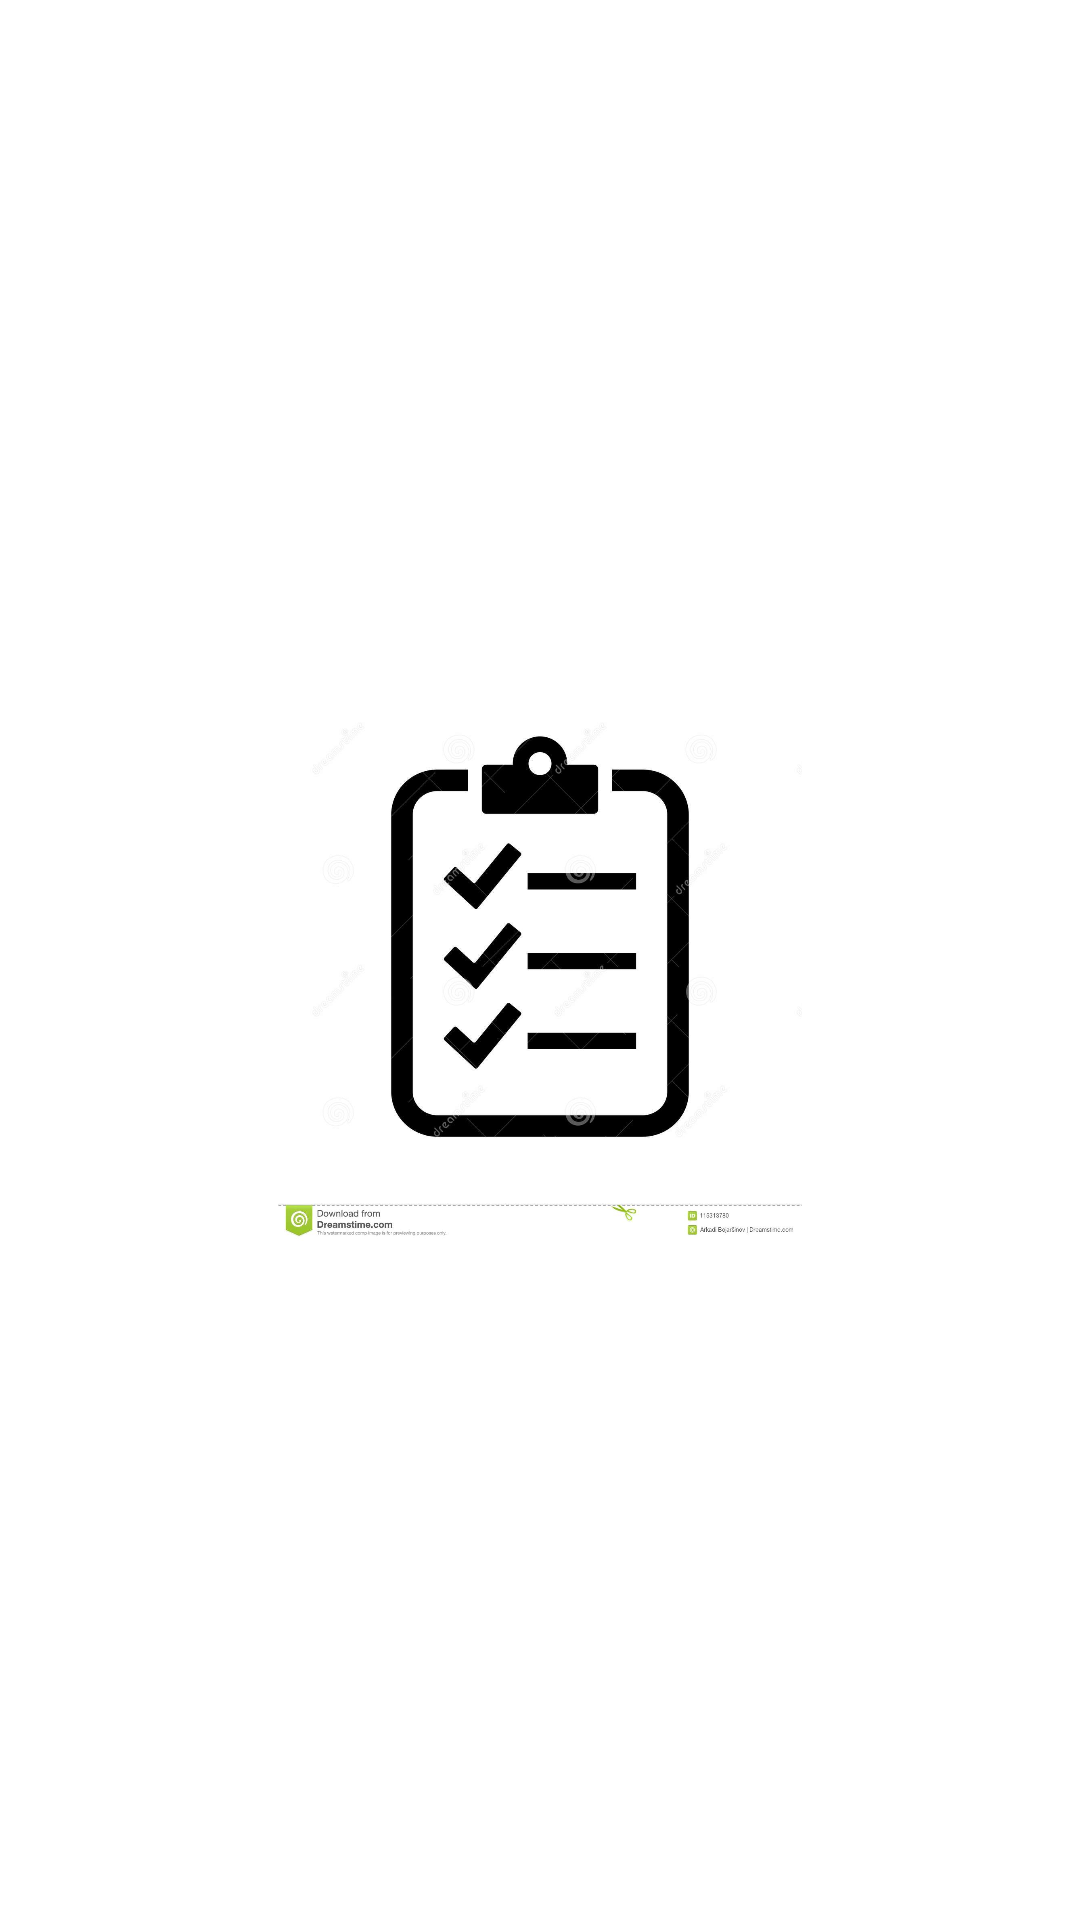

Reconstruct the res/layout file that produces this screen, plus the resources it refers to.
<!-- AndroidManifest.xml: application theme Theme.TO_DO_LISTAPP -->
<!-- res/layout/activity_splashactivity.xml -->
<?xml version="1.0" encoding="utf-8"?>
<androidx.constraintlayout.widget.ConstraintLayout xmlns:android="http://schemas.android.com/apk/res/android"
    xmlns:app="http://schemas.android.com/apk/res-auto"
    xmlns:tools="http://schemas.android.com/tools"
    android:layout_width="match_parent"
    android:layout_height="match_parent"
    tools:context=".splashactivity">

    <ImageView
        android:layout_width="266dp"
        android:layout_height="187dp"
        android:src="@drawable/todo"
        app:layout_constraintBottom_toBottomOf="parent"
        app:layout_constraintEnd_toEndOf="parent"
        app:layout_constraintHorizontal_bias="0.5"
        app:layout_constraintStart_toStartOf="parent"
        app:layout_constraintTop_toTopOf="parent" />

</androidx.constraintlayout.widget.ConstraintLayout>
<!-- resources referenced by this layout -->
<resources>
  <!-- drawable todo: jpg bitmap (drawable-v24, 55722 bytes) -->
  <style name="Theme.TO_DO_LISTAPP" parent="Theme.MaterialComponents.DayNight.DarkActionBar">
          
          <item name="colorPrimary">@color/purple_500</item>
          <item name="colorPrimaryVariant">@color/purple_700</item>
          <item name="colorOnPrimary">@color/white</item>
          
          <item name="colorSecondary">@color/teal_200</item>
          <item name="colorSecondaryVariant">@color/teal_700</item>
          <item name="colorOnSecondary">@color/black</item>
          
          <item name="android:statusBarColor">?attr/colorPrimaryVariant</item>
          
      </style>
  <!-- not gathered from this repository: default colours our renderer supplied (Android Studio template values) -->
  <color name="purple_500">#FF6200EE</color>
  <color name="purple_700">#FF3700B3</color>
  <color name="teal_200">#FF03DAC5</color>
  <color name="teal_700">#FF018786</color>
  <color name="black">#FF000000</color>
  <color name="white">#FFFFFFFF</color>
</resources>
